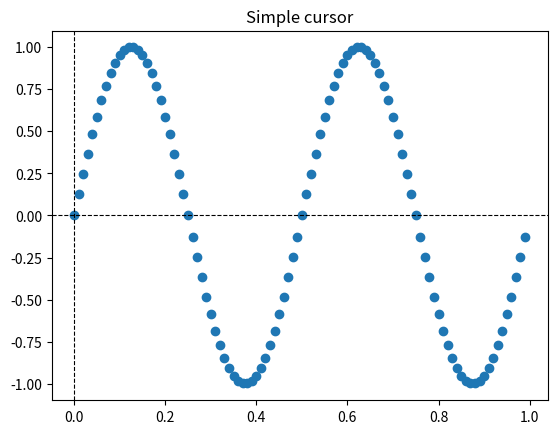
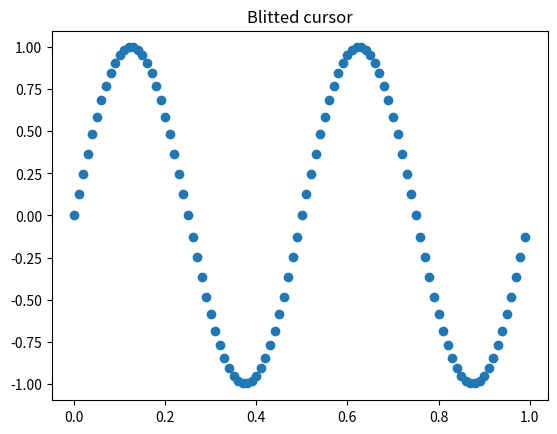
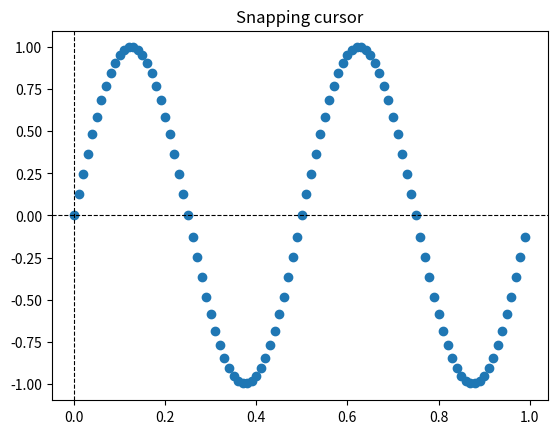

Write the Python code that produced these figures, in order.
%matplotlib inline

import matplotlib.pyplot as plt
import numpy as np


class Cursor:
    """
    A cross hair cursor.
    """
    def __init__(self, ax):
        self.ax = ax
        self.horizontal_line = ax.axhline(color='k', lw=0.8, ls='--')
        self.vertical_line = ax.axvline(color='k', lw=0.8, ls='--')
        # text location in axes coordinates
        self.text = ax.text(0.72, 0.9, '', transform=ax.transAxes)

    def set_cross_hair_visible(self, visible):
        need_redraw = self.horizontal_line.get_visible() != visible
        self.horizontal_line.set_visible(visible)
        self.vertical_line.set_visible(visible)
        self.text.set_visible(visible)
        return need_redraw

    def on_mouse_move(self, event):
        if not event.inaxes:
            need_redraw = self.set_cross_hair_visible(False)
            if need_redraw:
                self.ax.figure.canvas.draw()
        else:
            self.set_cross_hair_visible(True)
            x, y = event.xdata, event.ydata
            # update the line positions
            self.horizontal_line.set_ydata(y)
            self.vertical_line.set_xdata(x)
            self.text.set_text('x=%1.2f, y=%1.2f' % (x, y))
            self.ax.figure.canvas.draw()


x = np.arange(0, 1, 0.01)
y = np.sin(2 * 2 * np.pi * x)

fig, ax = plt.subplots()
ax.set_title('Simple cursor')
ax.plot(x, y, 'o')
cursor = Cursor(ax)
fig.canvas.mpl_connect('motion_notify_event', cursor.on_mouse_move)

class BlittedCursor:
    """
    A cross hair cursor using blitting for faster redraw.
    """
    def __init__(self, ax):
        self.ax = ax
        self.background = None
        self.horizontal_line = ax.axhline(color='k', lw=0.8, ls='--')
        self.vertical_line = ax.axvline(color='k', lw=0.8, ls='--')
        # text location in axes coordinates
        self.text = ax.text(0.72, 0.9, '', transform=ax.transAxes)
        self._creating_background = False
        ax.figure.canvas.mpl_connect('draw_event', self.on_draw)

    def on_draw(self, event):
        self.create_new_background()

    def set_cross_hair_visible(self, visible):
        need_redraw = self.horizontal_line.get_visible() != visible
        self.horizontal_line.set_visible(visible)
        self.vertical_line.set_visible(visible)
        self.text.set_visible(visible)
        return need_redraw

    def create_new_background(self):
        if self._creating_background:
            # discard calls triggered from within this function
            return
        self._creating_background = True
        self.set_cross_hair_visible(False)
        self.ax.figure.canvas.draw()
        self.background = self.ax.figure.canvas.copy_from_bbox(self.ax.bbox)
        self.set_cross_hair_visible(True)
        self._creating_background = False

    def on_mouse_move(self, event):
        if self.background is None:
            self.create_new_background()
        if not event.inaxes:
            need_redraw = self.set_cross_hair_visible(False)
            if need_redraw:
                self.ax.figure.canvas.restore_region(self.background)
                self.ax.figure.canvas.blit(self.ax.bbox)
        else:
            self.set_cross_hair_visible(True)
            # update the line positions
            x, y = event.xdata, event.ydata
            self.horizontal_line.set_ydata(y)
            self.vertical_line.set_xdata(x)
            self.text.set_text('x=%1.2f, y=%1.2f' % (x, y))

            self.ax.figure.canvas.restore_region(self.background)
            self.ax.draw_artist(self.horizontal_line)
            self.ax.draw_artist(self.vertical_line)
            self.ax.draw_artist(self.text)
            self.ax.figure.canvas.blit(self.ax.bbox)


x = np.arange(0, 1, 0.01)
y = np.sin(2 * 2 * np.pi * x)

fig, ax = plt.subplots()
ax.set_title('Blitted cursor')
ax.plot(x, y, 'o')
blitted_cursor = BlittedCursor(ax)
fig.canvas.mpl_connect('motion_notify_event', blitted_cursor.on_mouse_move)

class SnappingCursor:
    """
    A cross hair cursor that snaps to the data point of a line, which is
    closest to the *x* position of the cursor.

    For simplicity, this assumes that *x* values of the data are sorted.
    """
    def __init__(self, ax, line):
        self.ax = ax
        self.horizontal_line = ax.axhline(color='k', lw=0.8, ls='--')
        self.vertical_line = ax.axvline(color='k', lw=0.8, ls='--')
        self.x, self.y = line.get_data()
        self._last_index = None
        # text location in axes coords
        self.text = ax.text(0.72, 0.9, '', transform=ax.transAxes)

    def set_cross_hair_visible(self, visible):
        need_redraw = self.horizontal_line.get_visible() != visible
        self.horizontal_line.set_visible(visible)
        self.vertical_line.set_visible(visible)
        self.text.set_visible(visible)
        return need_redraw

    def on_mouse_move(self, event):
        if not event.inaxes:
            self._last_index = None
            need_redraw = self.set_cross_hair_visible(False)
            if need_redraw:
                self.ax.figure.canvas.draw()
        else:
            self.set_cross_hair_visible(True)
            x, y = event.xdata, event.ydata
            index = min(np.searchsorted(self.x, x), len(self.x) - 1)
            if index == self._last_index:
                return  # still on the same data point. Nothing to do.
            self._last_index = index
            x = self.x[index]
            y = self.y[index]
            # update the line positions
            self.horizontal_line.set_ydata(y)
            self.vertical_line.set_xdata(x)
            self.text.set_text('x=%1.2f, y=%1.2f' % (x, y))
            self.ax.figure.canvas.draw()


x = np.arange(0, 1, 0.01)
y = np.sin(2 * 2 * np.pi * x)

fig, ax = plt.subplots()
ax.set_title('Snapping cursor')
line, = ax.plot(x, y, 'o')
snap_cursor = SnappingCursor(ax, line)
fig.canvas.mpl_connect('motion_notify_event', snap_cursor.on_mouse_move)
plt.show()